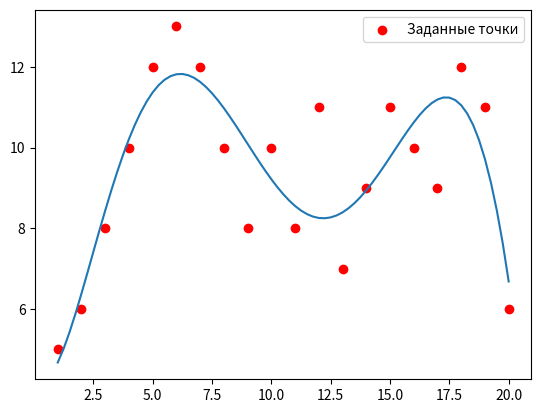

Generate this figure with matplotlib:
import numpy as np
import matplotlib.pyplot as plt
degree = 7  #степень полинома Лежандра + 1
#проверять на малых степенях

xarr = np.arange(1,21)
yarr = np.array([5,6,8,10,12,13,12,10,8,10,8,11,7,9,11,10,9,12,11,6], dtype=float)


def p(x, n):
    # полином Лежандра n-ого порядка
    if n == 0:
        return 1
    if n == 1:
        return x
    return ((2*n-1) / n) * x * p(x, n - 1) - (n-1) / n * p(x, n-2)

print(p(5,6))


def pr(n):
    '''
    коэффициенты при с
    p_str вектор коэф при с в строчке с номером n
    из n строчек p_srt получается матрица А
    :param n: номер уравнения наименьшей ошибки
    :return:
    '''
    p_str = []
    b = 0
    for i in range(degree):
        sum_pr = 0
        for x in xarr:
            sum_pr += p(x, i) * p(x, n)
        p_str.append(sum_pr)
    for i in range(len(xarr)):
        b += yarr[i] * p(xarr[i], n)
    return np.array(p_str), b

A = np.array(pr(0)[0])
#print('A[0] = ',A)
b = np.array(pr(0)[1])


for i in range(1,degree):
   A = np.vstack((A, pr(i)[0]))
   b = np.vstack((b, pr(i)[1]))
#print(A)
#print(b)
print(A)
print(b)

c = np.linalg.solve(A.reshape((degree,degree)),np.array([b]).reshape((degree,1)))
#print('c = ',c)
results = []

for x in np.arange(1, 20.25,0.25):
    res = 0
    for i in range(degree):
        res+=p(x,i)*c[i]
    #print(x,' ',res)
    results.append(res[0])


plt.plot(np.arange(1,20.25,0.25),results)
plt.scatter(xarr,yarr, color='r', label='Заданные точки')
plt.legend()
plt.show()

'''
xspace = np.linspace(1,20,1000)
yspace = p(xspace,1)
plt.plot(xspace, yspace)
yspace = p(xspace,2)
plt.plot(xspace, yspace)
yspace = p(xspace,3)
plt.plot(xspace, yspace)
yspace = p(xspace,4)
plt.plot(xspace, yspace)
yspace = p(xspace,5)
plt.plot(xspace, yspace)
yspace = p(xspace,6)
plt.plot(xspace, yspace)
plt.show()
'''

sumerror = 0
print('-'*80)
for i in range(len(xarr)):
    print('x=',i+1, ', полученное значение: ',results[i*4],', табличное значение:',yarr[i],sep='')
    sumerror += (results[i*4] - yarr[i])**2
print('-'*80)
print('Сумма квадратов отклонений:',sumerror)
print(c)